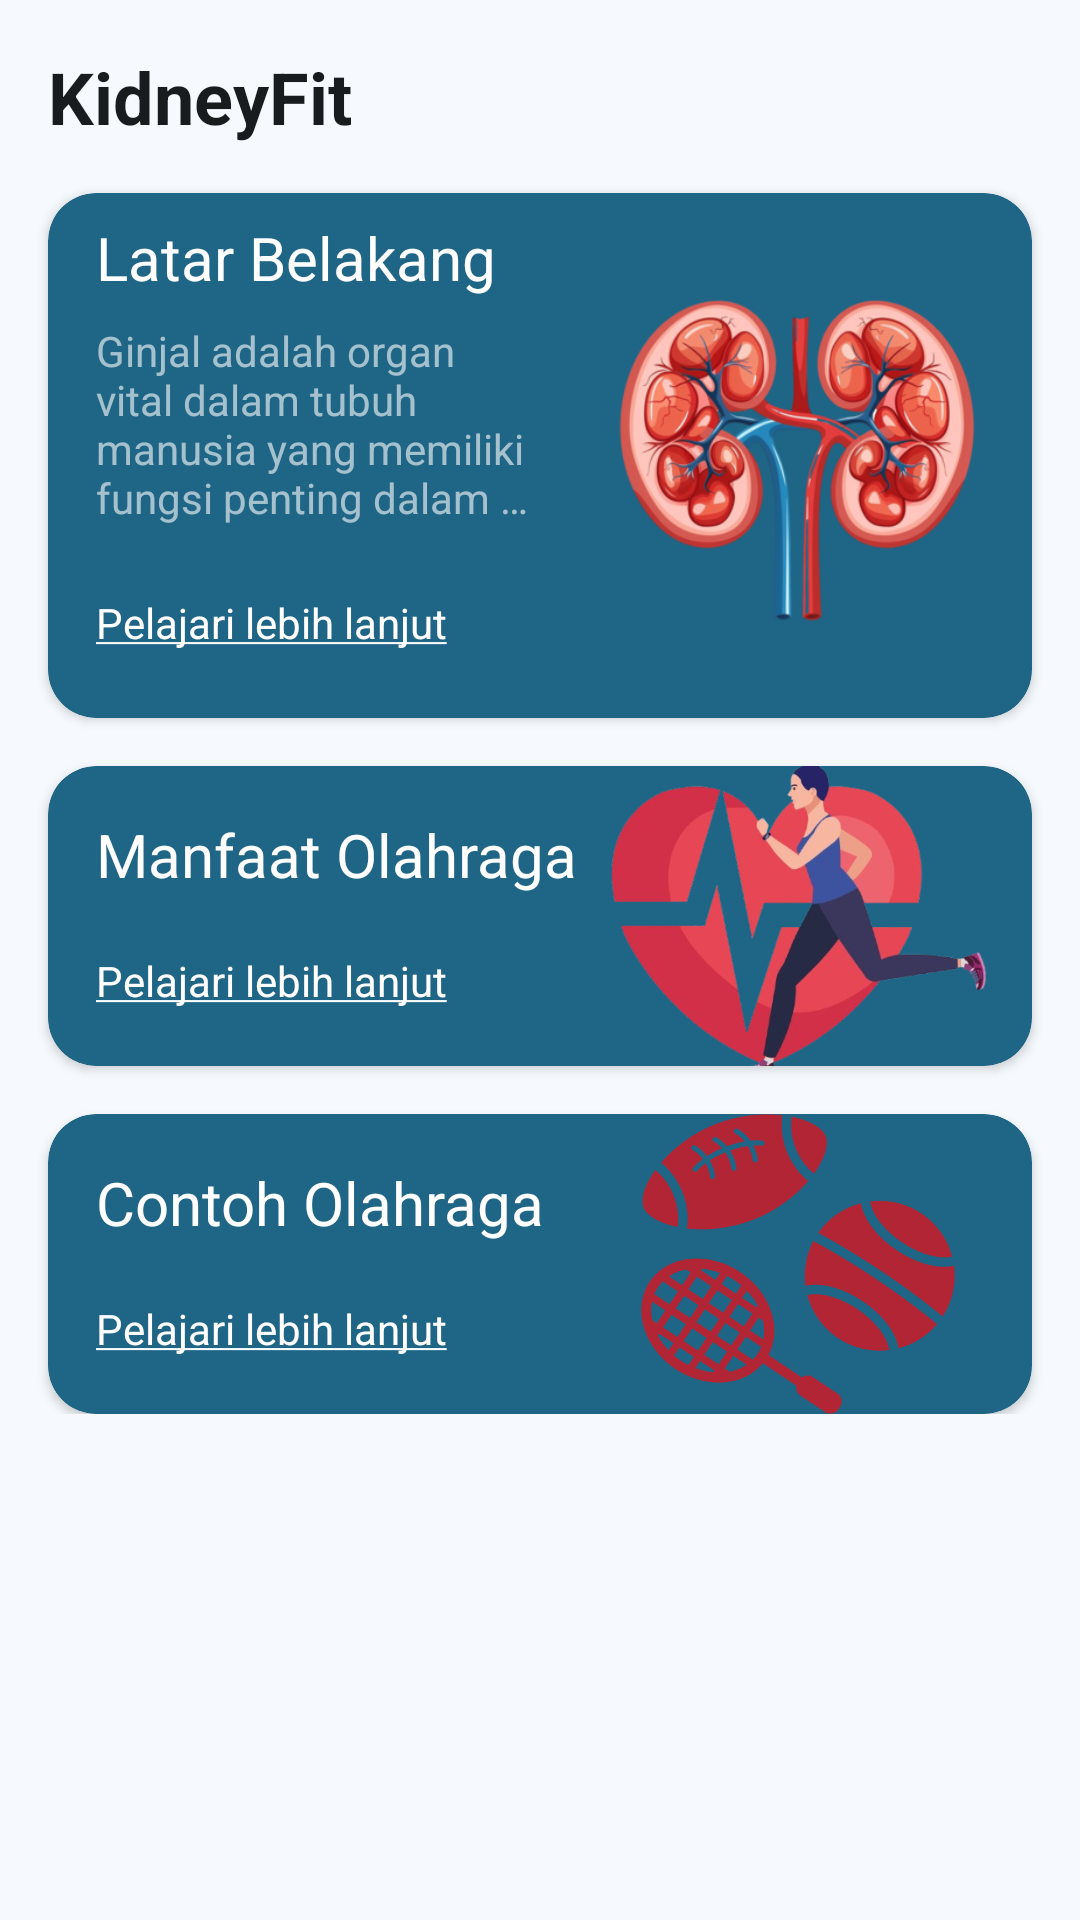

Android layout source for this screen:
<!-- AndroidManifest.xml: application theme Theme.KidneyFit -->
<!-- res/layout/activity_main.xml -->
<?xml version="1.0" encoding="utf-8"?>
<ScrollView xmlns:android="http://schemas.android.com/apk/res/android"
    xmlns:app="http://schemas.android.com/apk/res-auto"
    xmlns:tools="http://schemas.android.com/tools"
    android:id="@+id/main"
    android:layout_width="match_parent"
    android:layout_height="match_parent"
    tools:context=".ui.MainActivity">

    <androidx.constraintlayout.widget.ConstraintLayout
        android:layout_width="match_parent"
        android:layout_height="wrap_content">

        <TextView
            android:id="@+id/appTitle"
            android:layout_width="wrap_content"
            android:layout_height="wrap_content"
            android:layout_marginStart="16dp"
            android:layout_marginTop="16dp"
            android:text="@string/AppName"
            android:textColor="@color/md_theme_onBackground"
            android:textSize="24sp"
            android:textStyle="bold"
            app:layout_constraintStart_toStartOf="parent"
            app:layout_constraintTop_toTopOf="parent" />

        <androidx.cardview.widget.CardView
            android:id="@+id/latar_belakang"
            android:layout_width="match_parent"
            android:layout_height="175dp"
            android:layout_marginStart="16dp"
            android:layout_marginTop="16dp"
            android:layout_marginEnd="16dp"
            android:elevation="12dp"
            app:cardBackgroundColor="@color/md_theme_primary"
            app:cardCornerRadius="16dp"
            app:layout_constraintEnd_toEndOf="parent"
            app:layout_constraintStart_toStartOf="parent"
            app:layout_constraintTop_toBottomOf="@id/appTitle">

            <androidx.constraintlayout.widget.ConstraintLayout
                android:layout_width="match_parent"
                android:layout_height="match_parent">

                <TextView
                    android:id="@+id/latar_belakang_title"
                    android:layout_width="wrap_content"
                    android:layout_height="wrap_content"
                    android:layout_marginStart="16dp"
                    android:layout_marginTop="8dp"
                    android:text="@string/latar_belakang_title"
                    android:textColor="@color/md_theme_onPrimary"
                    android:textSize="20sp"
                    app:layout_constraintStart_toStartOf="parent"
                    app:layout_constraintTop_toTopOf="parent" />

                <TextView
                    android:id="@+id/latar_belakang_preview"
                    android:layout_width="0dp"
                    android:layout_height="wrap_content"
                    android:layout_marginStart="16dp"
                    android:layout_marginTop="8dp"
                    android:layout_marginEnd="8dp"
                    android:ellipsize="end"
                    android:maxLines="4"
                    android:text="@string/latar_belakang_isi"
                    android:textColor="@color/material_on_primary_emphasis_medium"
                    android:textSize="14sp"
                    app:layout_constraintEnd_toStartOf="@id/ginjal_img"
                    app:layout_constraintStart_toStartOf="parent"
                    app:layout_constraintTop_toBottomOf="@id/latar_belakang_title" />

                <TextView
                    android:layout_width="wrap_content"
                    android:layout_height="wrap_content"
                    android:layout_marginStart="16dp"
                    android:text="@string/pelajari_lebih_lanjut"
                    android:textColor="@color/md_theme_onPrimary"
                    app:layout_constraintBottom_toBottomOf="parent"
                    app:layout_constraintStart_toStartOf="parent"
                    app:layout_constraintTop_toBottomOf="@id/latar_belakang_preview" />

                <ImageView
                    android:id="@+id/ginjal_img"
                    android:layout_width="140dp"
                    android:layout_height="140dp"
                    android:layout_marginEnd="8dp"
                    android:src="@drawable/ginjal"
                    app:layout_constraintBottom_toBottomOf="parent"
                    app:layout_constraintEnd_toEndOf="parent"
                    app:layout_constraintTop_toTopOf="parent" />

            </androidx.constraintlayout.widget.ConstraintLayout>

        </androidx.cardview.widget.CardView>

        <androidx.cardview.widget.CardView
            android:id="@+id/manfaat"
            android:layout_width="match_parent"
            android:layout_height="100dp"
            android:layout_marginStart="16dp"
            android:layout_marginTop="16dp"
            android:layout_marginEnd="16dp"
            android:elevation="12dp"
            app:cardBackgroundColor="@color/md_theme_primary"
            app:cardCornerRadius="16dp"
            app:layout_constraintEnd_toEndOf="parent"
            app:layout_constraintStart_toStartOf="parent"
            app:layout_constraintTop_toBottomOf="@id/latar_belakang">

            <androidx.constraintlayout.widget.ConstraintLayout
                android:layout_width="match_parent"
                android:layout_height="match_parent">

                <TextView
                    android:id="@+id/manfaat_title"
                    android:layout_width="wrap_content"
                    android:layout_height="wrap_content"
                    android:layout_marginStart="16dp"
                    android:layout_marginTop="16dp"
                    android:text="@string/manfaat_olahraga_title"
                    android:textColor="@color/md_theme_onPrimary"
                    android:textSize="20sp"
                    app:layout_constraintStart_toStartOf="parent"
                    app:layout_constraintTop_toTopOf="parent" />

                <TextView
                    android:layout_width="wrap_content"
                    android:layout_height="wrap_content"
                    android:layout_marginStart="16dp"
                    android:text="@string/pelajari_lebih_lanjut"
                    android:textColor="@color/md_theme_onPrimary"
                    app:layout_constraintBottom_toBottomOf="parent"
                    app:layout_constraintStart_toStartOf="parent"
                    app:layout_constraintTop_toBottomOf="@+id/manfaat_title" />

                <ImageView
                    android:id="@+id/manfaat_img"
                    android:layout_width="140dp"
                    android:layout_height="100dp"
                    android:layout_marginEnd="8dp"
                    android:scaleType="centerCrop"
                    android:src="@drawable/manfaat_img"
                    app:layout_constraintBottom_toBottomOf="parent"
                    app:layout_constraintEnd_toEndOf="parent"
                    app:layout_constraintTop_toTopOf="parent" />

            </androidx.constraintlayout.widget.ConstraintLayout>

        </androidx.cardview.widget.CardView>


        <androidx.cardview.widget.CardView
            android:id="@+id/contoh_olahraga"
            android:layout_width="match_parent"
            android:layout_height="100dp"
            android:layout_marginStart="16dp"
            android:layout_marginTop="16dp"
            android:layout_marginEnd="16dp"
            android:elevation="12dp"
            app:cardBackgroundColor="@color/md_theme_primary"
            app:cardCornerRadius="16dp"
            app:layout_constraintEnd_toEndOf="parent"
            app:layout_constraintStart_toStartOf="parent"
            app:layout_constraintTop_toBottomOf="@id/manfaat">

            <androidx.constraintlayout.widget.ConstraintLayout
                android:layout_width="match_parent"
                android:layout_height="match_parent">

                <TextView
                    android:id="@+id/contoh_title"
                    android:layout_width="wrap_content"
                    android:layout_height="wrap_content"
                    android:layout_marginStart="16dp"
                    android:layout_marginTop="16dp"
                    android:text="@string/contoh_olahraga"
                    android:textColor="@color/md_theme_onPrimary"
                    android:textSize="20sp"
                    app:layout_constraintStart_toStartOf="parent"
                    app:layout_constraintTop_toTopOf="parent" />

                <TextView
                    android:layout_width="wrap_content"
                    android:layout_height="wrap_content"
                    android:layout_marginStart="16dp"
                    android:text="@string/pelajari_lebih_lanjut"
                    android:textColor="@color/md_theme_onPrimary"
                    app:layout_constraintBottom_toBottomOf="parent"
                    app:layout_constraintStart_toStartOf="parent"
                    app:layout_constraintTop_toBottomOf="@+id/contoh_title" />

                <ImageView
                    android:id="@+id/contoh_img"
                    android:layout_width="140dp"
                    android:layout_height="100dp"
                    android:layout_marginEnd="8dp"
                    android:src="@drawable/sports"
                    app:layout_constraintBottom_toBottomOf="parent"
                    app:layout_constraintEnd_toEndOf="parent"
                    app:layout_constraintTop_toTopOf="parent" />

            </androidx.constraintlayout.widget.ConstraintLayout>

        </androidx.cardview.widget.CardView>

    </androidx.constraintlayout.widget.ConstraintLayout>

</ScrollView>
<!-- resources referenced by this layout -->
<resources>
  <color name="md_theme_onBackground">#181C1F</color>
  <color name="md_theme_onPrimary">#FFFFFF</color>
  <color name="md_theme_primary">#1F6586</color>
  <string name="AppName">KidneyFit</string>
  <string name="contoh_olahraga">Contoh Olahraga</string>
  <string name="latar_belakang_title">Latar Belakang</string>
  <string name="manfaat_olahraga_title">Manfaat Olahraga</string>
  <string name="pelajari_lebih_lanjut"><u>Pelajari lebih lanjut</u></string>
  <color name="md_theme_primaryContainer">#C5E7FF</color>
  <color name="md_theme_onPrimaryContainer">#001E2D</color>
  <color name="md_theme_secondary">#4E616D</color>
  <color name="md_theme_onSecondary">#FFFFFF</color>
  <color name="md_theme_secondaryContainer">#D2E5F4</color>
  <color name="md_theme_onSecondaryContainer">#0A1E28</color>
  <color name="md_theme_tertiary">#61597C</color>
  <color name="md_theme_onTertiary">#FFFFFF</color>
  <color name="md_theme_tertiaryContainer">#E7DEFF</color>
  <color name="md_theme_onTertiaryContainer">#1D1735</color>
  <color name="md_theme_error">#BA1A1A</color>
  <color name="md_theme_onError">#FFFFFF</color>
  <color name="md_theme_errorContainer">#FFDAD6</color>
  <color name="md_theme_onErrorContainer">#410002</color>
  <color name="md_theme_background">#F6FAFE</color>
  <color name="md_theme_surface">#F6FAFE</color>
  <color name="md_theme_onSurface">#181C1F</color>
  <color name="md_theme_surfaceVariant">#DDE3EA</color>
  <color name="md_theme_onSurfaceVariant">#41484D</color>
  <color name="md_theme_outline">#71787E</color>
  <color name="md_theme_outlineVariant">#C1C7CE</color>
  <color name="md_theme_inverseSurface">#2C3134</color>
  <color name="md_theme_inverseOnSurface">#EDF1F6</color>
  <color name="md_theme_inversePrimary">#91CEF4</color>
  <color name="md_theme_primaryFixed">#C5E7FF</color>
  <color name="md_theme_onPrimaryFixed">#001E2D</color>
  <color name="md_theme_primaryFixedDim">#91CEF4</color>
  <color name="md_theme_onPrimaryFixedVariant">#004C6A</color>
  <color name="md_theme_secondaryFixed">#D2E5F4</color>
  <color name="md_theme_onSecondaryFixed">#0A1E28</color>
  <color name="md_theme_secondaryFixedDim">#B6C9D8</color>
  <color name="md_theme_onSecondaryFixedVariant">#374955</color>
  <color name="md_theme_tertiaryFixed">#E7DEFF</color>
  <color name="md_theme_onTertiaryFixed">#1D1735</color>
  <color name="md_theme_tertiaryFixedDim">#CBC1E9</color>
  <color name="md_theme_onTertiaryFixedVariant">#494263</color>
  <color name="md_theme_surfaceDim">#D7DADF</color>
  <color name="md_theme_surfaceBright">#F6FAFE</color>
  <color name="md_theme_surfaceContainerLowest">#FFFFFF</color>
  <color name="md_theme_surfaceContainerLow">#F0F4F8</color>
  <color name="md_theme_surfaceContainer">#EBEEF3</color>
  <color name="md_theme_surfaceContainerHigh">#E5E8ED</color>
  <color name="md_theme_surfaceContainerHighest">#DFE3E7</color>
</resources>
